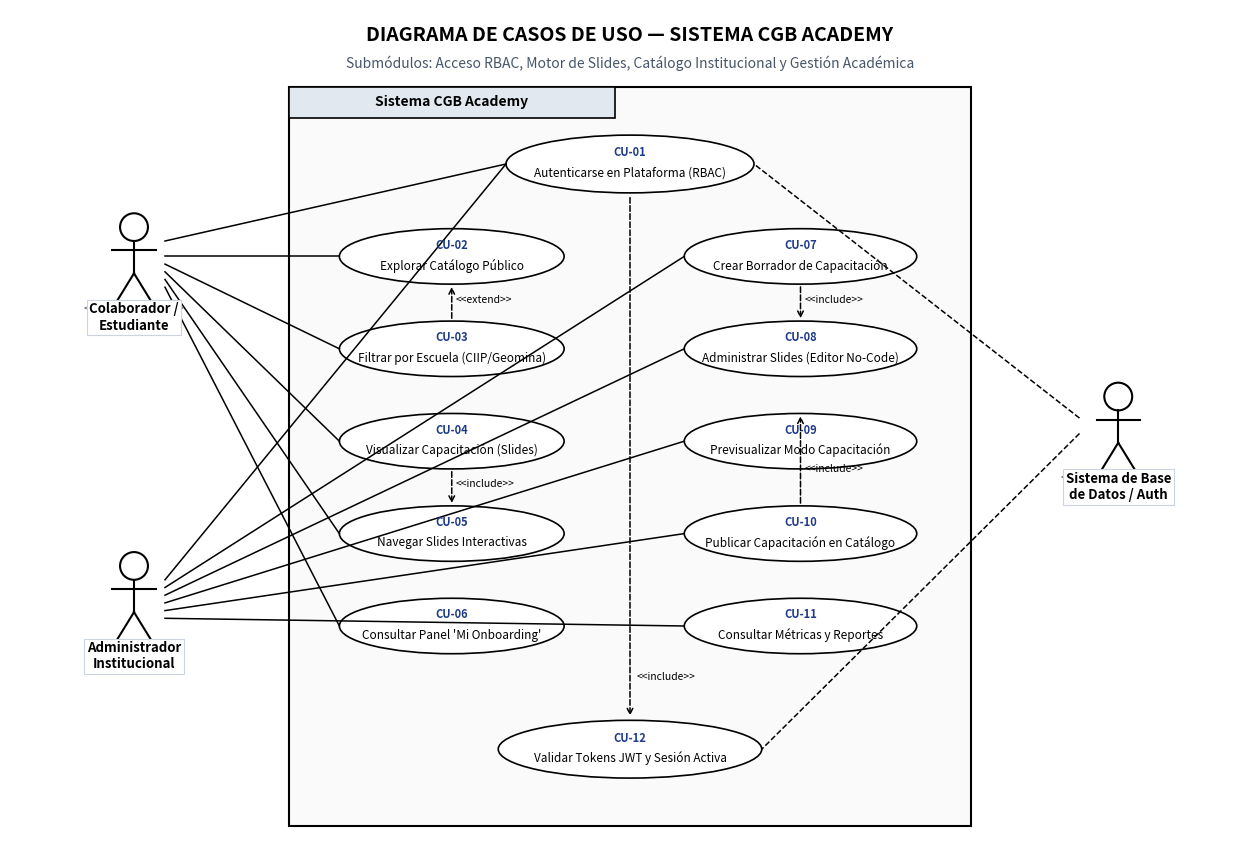
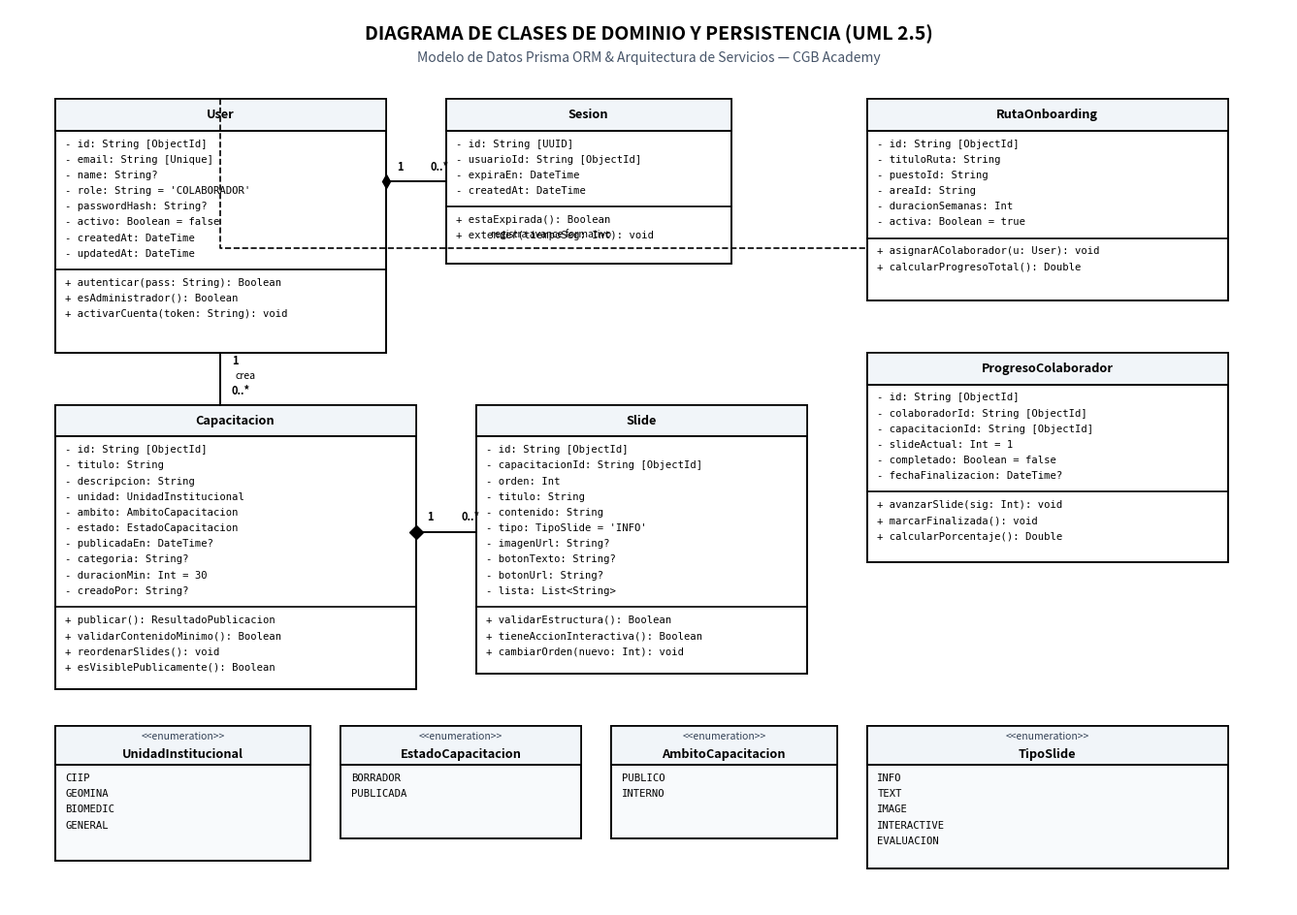

These figures' Python source, in order: (Note: this script raises an exception after producing the figures.)
import os
import matplotlib.pyplot as plt
import matplotlib.patches as patches
from PIL import Image, ImageDraw, ImageFont

output_dir = r"d:\Programacion Fuera de la U\Programacion Fuera de la U\Ing de Software\Labos\Guia4\capturas"
guia_dir = r"d:\Programacion Fuera de la U\Programacion Fuera de la U\Ing de Software\Labos\Guia4"
os.makedirs(output_dir, exist_ok=True)

# -----------------------------------------------------------------------------
# 1. DIAGRAMA DE CASOS DE USO PROFESIONAL (ESTÁNDAR UML 2.5 - CGB ACADEMY)
# -----------------------------------------------------------------------------
def generar_casos_uso_profesional():
    # Setup canvas
    fig, ax = plt.subplots(figsize=(16, 11), dpi=300)
    ax.set_xlim(0, 16)
    ax.set_ylim(0, 11)
    ax.axis('off')
    fig.patch.set_facecolor('#ffffff')

    # Border & Background
    ax.text(8.0, 10.6, "DIAGRAMA DE CASOS DE USO — SISTEMA CGB ACADEMY",
            fontsize=14, fontweight='bold', ha='center', color="#000000", fontfamily='sans-serif')
    ax.text(8.0, 10.25, "Submódulos: Acceso RBAC, Motor de Slides, Catálogo Institucional y Gestión Académica",
            fontsize=10, ha='center', color="#475569", fontstyle='italic')

    # System boundary (Clean UML rectangular box)
    rect = patches.Rectangle((3.6, 0.4), 8.8, 9.6, linewidth=1.5, edgecolor='#000000', facecolor='#fafafa')
    ax.add_patch(rect)
    
    # Boundary title tab
    rect_tab = patches.Rectangle((3.6, 9.6), 4.2, 0.4, linewidth=1.2, edgecolor='#000000', facecolor='#e2e8f0')
    ax.add_patch(rect_tab)
    ax.text(5.7, 9.8, "Sistema CGB Academy", fontsize=10, fontweight='bold', ha='center', va='center')

    # Helper: Formal UML Actor
    def draw_uml_actor(x, y, name, role_type="<<actor>>"):
        # Head
        circle = patches.Circle((x, y + 0.38), 0.18, edgecolor='#000000', facecolor='#ffffff', linewidth=1.5)
        ax.add_patch(circle)
        # Body
        ax.plot([x, x], [y + 0.20, y - 0.22], color='#000000', linewidth=1.5)
        # Arms
        ax.plot([x - 0.28, x + 0.28], [y + 0.08, y + 0.08], color='#000000', linewidth=1.5)
        # Legs
        ax.plot([x, x - 0.22], [y - 0.22, y - 0.58], color='#000000', linewidth=1.5)
        ax.plot([x, x + 0.22], [y - 0.22, y - 0.58], color='#000000', linewidth=1.5)
        # Label
        ax.text(x, y - 0.72, role_type, fontsize=8, ha='center', color='#475569', fontstyle='italic')
        ax.text(x, y - 0.95, name, fontsize=9.5, fontweight='bold', ha='center', color='#000000',
                bbox=dict(boxstyle="square,pad=0.2", facecolor="#ffffff", edgecolor="#cbd5e1", lw=0.8))

    # Actors
    draw_uml_actor(1.6, 7.8, "Colaborador /\nEstudiante", "<<Actor Primario>>")
    draw_uml_actor(1.6, 3.4, "Administrador\nInstitucional", "<<Actor Primario>>")
    draw_uml_actor(14.3, 5.6, "Sistema de Base\nde Datos / Auth", "<<Actor Secundario>>")

    # Helper: Formal UML Use Case Ellipse
    def draw_uc(x, y, code, text, w=2.8, h=0.72):
        ellipse = patches.Ellipse((x, y), w, h, edgecolor='#000000', facecolor='#ffffff', linewidth=1.2)
        ax.add_patch(ellipse)
        ax.text(x, y + 0.10, code, fontsize=8, fontweight='bold', color='#1e3a8a', ha='center')
        ax.text(x, y - 0.12, text, fontsize=8.5, color='#000000', ha='center', va='center')

    # Draw Use Cases
    # Shared / Auth
    draw_uc(8.0, 9.0, "CU-01", "Autenticarse en Plataforma (RBAC)", 3.2, 0.75)
    
    # Colaborador / Public
    draw_uc(5.7, 7.8, "CU-02", "Explorar Catálogo Público", 2.9, 0.72)
    draw_uc(5.7, 6.6, "CU-03", "Filtrar por Escuela (CIIP/Geomina)", 2.9, 0.72)
    draw_uc(5.7, 5.4, "CU-04", "Visualizar Capacitación (Slides)", 2.9, 0.72)
    draw_uc(5.7, 4.2, "CU-05", "Navegar Slides Interactivas", 2.9, 0.72)
    draw_uc(5.7, 3.0, "CU-06", "Consultar Panel 'Mi Onboarding'", 2.9, 0.72)

    # Admin
    draw_uc(10.2, 7.8, "CU-07", "Crear Borrador de Capacitación", 3.0, 0.72)
    draw_uc(10.2, 6.6, "CU-08", "Administrar Slides (Editor No-Code)", 3.0, 0.72)
    draw_uc(10.2, 5.4, "CU-09", "Previsualizar Modo Capacitación", 3.0, 0.72)
    draw_uc(10.2, 4.2, "CU-10", "Publicar Capacitación en Catálogo", 3.0, 0.72)
    draw_uc(10.2, 3.0, "CU-11", "Consultar Métricas y Reportes", 3.0, 0.72)

    # Secondary Backend
    draw_uc(8.0, 1.4, "CU-12", "Validar Tokens JWT y Sesión Activa", 3.4, 0.75)

    # Association Lines (Solid black lines)
    # Colaborador associations
    ax.plot([2.0, 6.4], [8.0, 9.0], color='#000000', lw=1.1)
    ax.plot([2.0, 4.25], [7.8, 7.8], color='#000000', lw=1.1)
    ax.plot([2.0, 4.25], [7.7, 6.6], color='#000000', lw=1.1)
    ax.plot([2.0, 4.25], [7.6, 5.4], color='#000000', lw=1.1)
    ax.plot([2.0, 4.25], [7.5, 4.2], color='#000000', lw=1.1)
    ax.plot([2.0, 4.25], [7.4, 3.0], color='#000000', lw=1.1)

    # Admin associations
    ax.plot([2.0, 6.4], [3.6, 9.0], color='#000000', lw=1.1)
    ax.plot([2.0, 8.7], [3.5, 7.8], color='#000000', lw=1.1)
    ax.plot([2.0, 8.7], [3.4, 6.6], color='#000000', lw=1.1)
    ax.plot([2.0, 8.7], [3.3, 5.4], color='#000000', lw=1.1)
    ax.plot([2.0, 8.7], [3.2, 4.2], color='#000000', lw=1.1)
    ax.plot([2.0, 8.7], [3.1, 3.0], color='#000000', lw=1.1)

    # Secondary Actor associations
    ax.plot([13.8, 9.6], [5.7, 9.0], color='#000000', lw=1.1, ls="--")
    ax.plot([13.8, 9.7], [5.5, 1.4], color='#000000', lw=1.1, ls="--")

    # Dependency / Extend / Include arrows
    # CU-02 --<<extend>>--> CU-03
    ax.annotate("", xy=(5.7, 7.44), xytext=(5.7, 6.96),
                arrowprops=dict(arrowstyle="->", color="#000000", lw=1.1, ls="--"))
    ax.text(5.75, 7.2, "<<extend>>", fontsize=7.5, ha='left', fontstyle='italic')

    # CU-04 --<<include>>--> CU-05
    ax.annotate("", xy=(5.7, 4.56), xytext=(5.7, 5.04),
                arrowprops=dict(arrowstyle="->", color="#000000", lw=1.1, ls="--"))
    ax.text(5.75, 4.8, "<<include>>", fontsize=7.5, ha='left', fontstyle='italic')

    # CU-07 --<<include>>--> CU-08
    ax.annotate("", xy=(10.2, 6.96), xytext=(10.2, 7.44),
                arrowprops=dict(arrowstyle="->", color="#000000", lw=1.1, ls="--"))
    ax.text(10.25, 7.2, "<<include>>", fontsize=7.5, ha='left', fontstyle='italic')

    # CU-10 --<<include>>--> CU-09
    ax.annotate("", xy=(10.2, 5.76), xytext=(10.2, 4.56),
                arrowprops=dict(arrowstyle="->", color="#000000", lw=1.1, ls="--"))
    ax.text(10.25, 5.0, "<<include>>", fontsize=7.5, ha='left', fontstyle='italic')

    # CU-01 --<<include>>--> CU-12
    ax.annotate("", xy=(8.0, 1.8), xytext=(8.0, 8.6),
                arrowprops=dict(arrowstyle="->", color="#000000", lw=1.1, ls="--"))
    ax.text(8.08, 2.3, "<<include>>", fontsize=7.5, ha='left', fontstyle='italic')

    # Save
    out_path = os.path.join(output_dir, "diagrama_casos_uso.png")
    plt.savefig(out_path, dpi=300, bbox_inches='tight')
    plt.close()
    print(f"Generated {out_path}")

# -----------------------------------------------------------------------------
# 2. DIAGRAMA DE CLASES PROFESIONAL (ESTÁNDAR UML 2.5 - DOMINIO REAL CGB ACADEMY)
# -----------------------------------------------------------------------------
def generar_clases_profesional():
    fig, ax = plt.subplots(figsize=(17, 12), dpi=300)
    ax.set_xlim(0, 17)
    ax.set_ylim(0, 12)
    ax.axis('off')
    fig.patch.set_facecolor('#ffffff')

    ax.text(8.5, 11.6, "DIAGRAMA DE CLASES DE DOMINIO Y PERSISTENCIA (UML 2.5)",
            fontsize=14, fontweight='bold', ha='center', color="#000000")
    ax.text(8.5, 11.3, "Modelo de Datos Prisma ORM & Arquitectura de Servicios — CGB Academy",
            fontsize=10, ha='center', color="#475569", fontstyle='italic')

    # Formal 3-compartment UML Class Drawer
    def draw_uml_class(x, y, w, h, name, stereotype="", attrs=[], methods=[], is_enum=False):
        # Outer box
        rect = patches.Rectangle((x, y - h), w, h, linewidth=1.4, edgecolor='#000000',
                                 facecolor='#ffffff' if not is_enum else '#f8fafc')
        ax.add_patch(rect)
        
        # Name compartment
        header_h = 0.58 if stereotype else 0.42
        if is_enum:
            header_h = 0.52
        header_rect = patches.Rectangle((x, y - header_h), w, header_h, linewidth=1.2,
                                        edgecolor='#000000', facecolor='#f1f5f9')
        ax.add_patch(header_rect)
        
        if stereotype:
            ax.text(x + w/2, y - 0.18, stereotype, fontsize=7.5, fontstyle='italic', ha='center', color='#334155')
            ax.text(x + w/2, y - 0.42, name, fontsize=9.2, fontweight='bold', ha='center', color='#000000')
        else:
            ax.text(x + w/2, y - 0.26, name, fontsize=9.2, fontweight='bold', ha='center', color='#000000')
            
        curr_y = y - header_h
        ax.plot([x, x + w], [curr_y, curr_y], color='#000000', lw=1.2)
        
        # Attributes
        curr_y -= 0.18
        for a in attrs:
            ax.text(x + 0.14, curr_y, a, fontsize=7.6, fontfamily='monospace', va='center', color='#000000')
            curr_y -= 0.21
            
        if not is_enum and methods:
            ax.plot([x, x + w], [curr_y, curr_y], color='#000000', lw=1.2)
            curr_y -= 0.18
            for m in methods:
                ax.text(x + 0.14, curr_y, m, fontsize=7.6, fontfamily='monospace', va='center', color='#000000')
                curr_y -= 0.21

    # Classes:
    # 1. User
    draw_uml_class(0.6, 10.8, 4.4, 3.4, "User", "",
                   ["- id: String [ObjectId]",
                    "- email: String [Unique]",
                    "- name: String?",
                    "- role: String = 'COLABORADOR'",
                    "- passwordHash: String?",
                    "- activo: Boolean = false",
                    "- createdAt: DateTime",
                    "- updatedAt: DateTime"],
                   ["+ autenticar(pass: String): Boolean",
                    "+ esAdministrador(): Boolean",
                    "+ activarCuenta(token: String): void"])

    # 2. Sesion
    draw_uml_class(5.8, 10.8, 3.8, 2.2, "Sesion", "",
                   ["- id: String [UUID]",
                    "- usuarioId: String [ObjectId]",
                    "- expiraEn: DateTime",
                    "- createdAt: DateTime"],
                   ["+ estaExpirada(): Boolean",
                    "+ extender(tiempoSeg: Int): void"])

    # Association User 1 -- 0..* Sesion (Composite relation)
    ax.plot([5.0, 5.8], [9.7, 9.7], color='#000000', lw=1.4)
    # Diamond on User side
    ax.plot([5.0], [9.7], marker='d', color='#000000', markersize=7)
    ax.text(5.15, 9.85, "1", fontsize=8, fontweight='bold')
    ax.text(5.6, 9.85, "0..*", fontsize=8, fontweight='bold')

    # 3. Capacitacion
    draw_uml_class(0.6, 6.7, 4.8, 3.8, "Capacitacion", "",
                   ["- id: String [ObjectId]",
                    "- titulo: String",
                    "- descripcion: String",
                    "- unidad: UnidadInstitucional",
                    "- ambito: AmbitoCapacitacion",
                    "- estado: EstadoCapacitacion",
                    "- publicadaEn: DateTime?",
                    "- categoria: String?",
                    "- duracionMin: Int = 30",
                    "- creadoPor: String?"],
                   ["+ publicar(): ResultadoPublicacion",
                    "+ validarContenidoMinimo(): Boolean",
                    "+ reordenarSlides(): void",
                    "+ esVisiblePublicamente(): Boolean"])

    # Association User 1 -- 0..* Capacitacion (crea)
    ax.plot([2.8, 2.8], [7.4, 6.7], color='#000000', lw=1.4)
    ax.text(2.95, 7.25, "1", fontsize=8, fontweight='bold')
    ax.text(2.95, 6.85, "0..*", fontsize=8, fontweight='bold')
    ax.text(3.0, 7.05, "crea", fontsize=7.5, fontstyle='italic')

    # 4. Slide
    draw_uml_class(6.2, 6.7, 4.4, 3.6, "Slide", "",
                   ["- id: String [ObjectId]",
                    "- capacitacionId: String [ObjectId]",
                    "- orden: Int",
                    "- titulo: String",
                    "- contenido: String",
                    "- tipo: TipoSlide = 'INFO'",
                    "- imagenUrl: String?",
                    "- botonTexto: String?",
                    "- botonUrl: String?",
                    "- lista: List<String>"],
                   ["+ validarEstructura(): Boolean",
                    "+ tieneAccionInteractiva(): Boolean",
                    "+ cambiarOrden(nuevo: Int): void"])

    # Composition: Capacitacion 1 *-- 0..* Slide
    ax.plot([5.4, 6.2], [5.0, 5.0], color='#000000', lw=1.4)
    ax.plot([5.4], [5.0], marker='D', color='#000000', markersize=7)
    ax.text(5.55, 5.15, "1", fontsize=8, fontweight='bold')
    ax.text(6.0, 5.15, "0..*", fontsize=8, fontweight='bold')

    # 5. RutaOnboarding (Sprint 2 / Extensión Arquitectónica)
    draw_uml_class(11.4, 10.8, 4.8, 2.7, "RutaOnboarding", "",
                   ["- id: String [ObjectId]",
                    "- tituloRuta: String",
                    "- puestoId: String",
                    "- areaId: String",
                    "- duracionSemanas: Int",
                    "- activa: Boolean = true"],
                   ["+ asignarAColaborador(u: User): void",
                    "+ calcularProgresoTotal(): Double"])

    # 6. ProgresoColaborador
    draw_uml_class(11.4, 7.4, 4.8, 2.8, "ProgresoColaborador", "",
                   ["- id: String [ObjectId]",
                    "- colaboradorId: String [ObjectId]",
                    "- capacitacionId: String [ObjectId]",
                    "- slideActual: Int = 1",
                    "- completado: Boolean = false",
                    "- fechaFinalizacion: DateTime?"],
                   ["+ avanzarSlide(sig: Int): void",
                    "+ marcarFinalizada(): void",
                    "+ calcularPorcentaje(): Double"])

    # User 1 -- 0..* ProgresoColaborador (routed cleanly below Sesion)
    ax.plot([2.8, 2.8, 11.4], [10.8, 8.8, 8.8], color='#000000', lw=1.2, ls="--")
    ax.text(7.2, 8.95, "registra avance formativo", fontsize=7.5, fontstyle='italic', ha='center')

    # 7. ENUMS (Formal UML Enums)
    draw_uml_class(0.6, 2.4, 3.4, 1.8, "UnidadInstitucional", "<<enumeration>>",
                   ["CIIP", "GEOMINA", "BIOMEDIC", "GENERAL"], [], is_enum=True)

    draw_uml_class(4.4, 2.4, 3.2, 1.5, "EstadoCapacitacion", "<<enumeration>>",
                   ["BORRADOR", "PUBLICADA"], [], is_enum=True)

    draw_uml_class(8.0, 2.4, 3.0, 1.5, "AmbitoCapacitacion", "<<enumeration>>",
                   ["PUBLICO", "INTERNO"], [], is_enum=True)

    draw_uml_class(11.4, 2.4, 4.8, 1.9, "TipoSlide", "<<enumeration>>",
                   ["INFO", "TEXT", "IMAGE", "INTERACTIVE", "EVALUACION"], [], is_enum=True)

    # Save
    out_path = os.path.join(output_dir, "diagrama_clases.png")
    plt.savefig(out_path, dpi=300, bbox_inches='tight')
    plt.close()
    print(f"Generated {out_path}")

# -----------------------------------------------------------------------------
# 3. CAPTURAS DE CONSOLA WINDOWS POWERSHELL REAL (NO MAC, 100% WINDOWS)
# -----------------------------------------------------------------------------
def generar_capturas_consola_windows():
    font_name = "consola.ttf"
    try:
        font = ImageFont.truetype(font_name, 14)
        font_bold = ImageFont.truetype(font_name, 14)
        font_title = ImageFont.truetype("segoeui.ttf", 12)
        font_ctrl = ImageFont.truetype("segoeui.ttf", 11)
    except Exception:
        font = ImageFont.load_default()
        font_bold = font
        font_title = font
        font_ctrl = font

    def render_windows_terminal(filename, title, lines, width=920):
        line_height = 22
        header_height = 34
        padding_x = 16
        padding_y = 14
        height = header_height + (len(lines) * line_height) + (padding_y * 2)

        img = Image.new("RGBA", (width, height), (0, 0, 0, 0))
        draw = ImageDraw.Draw(img)

        # Windows Terminal Background (Dark #0c0c0c / #1f1f1f)
        bg_color = (12, 12, 12, 255)
        border_color = (60, 60, 60, 255)
        draw.rectangle([0, 0, width - 1, height - 1], fill=bg_color, outline=border_color, width=1)

        # Windows Title Bar (#1f1f1f)
        title_bar_color = (31, 31, 31, 255)
        draw.rectangle([1, 1, width - 2, header_height], fill=title_bar_color)
        draw.line([(1, header_height), (width - 2, header_height)], fill=(50, 50, 50), width=1)

        # Windows PowerShell Icon (Small Blue Square with ">_")
        icon_x = 12
        icon_y = 8
        draw.rectangle([icon_x, icon_y, icon_x + 18, icon_y + 18], fill=(1, 36, 86))
        draw.text((icon_x + 3, icon_y + 1), ">_", fill=(255, 255, 255), font=font_ctrl)

        # Title Text
        draw.text((38, 9), title, fill=(220, 220, 220), font=font_title)

        # Windows Native Window Control Buttons (Minimize, Maximize, Close)
        # Minimize: '─'
        draw.text((width - 110, 8), "_", fill=(200, 200, 200), font=font_ctrl)
        # Maximize: '□'
        draw.rectangle([width - 75, 12, width - 65, 22], outline=(200, 200, 200), width=1)
        # Close: '✕'
        draw.text((width - 32, 10), "X", fill=(200, 200, 200), font=font_ctrl)

        # Lines of output
        curr_y = header_height + padding_y
        for text, color, is_bold in lines:
            draw.text((padding_x, curr_y), text, fill=color, font=font_bold if is_bold else font)
            curr_y += line_height

        rgb_img = Image.new("RGB", (width, height), (255, 255, 255))
        rgb_img.paste(img, (0, 0), img)
        out = os.path.join(output_dir, filename)
        rgb_img.save(out, "PNG")
        print(f"Generated {out}")

    # Output 1: Windows Terminal Test de Roles y RBAC
    prompt_dir = r"PS D:\...\proyecto-ing-software> "
    lines_roles = [
        (f"{prompt_dir}npx tsx --test tests/autenticacion.test.mjs", (204, 204, 204), True),
        ("[RUN] HU-001: TDD Fase RED/GREEN - Validaciones de Acceso Interno y Autenticacion (CGB-6)", (97, 214, 214), True),
        ("  [OK] CA-01: Credenciales validas permiten acceder segun el rol y protegen el hash", (19, 161, 14), False),
        ("       -> Rol ADMINISTRADOR autenticado -> Redireccion destino: /admin/capacitaciones", (204, 204, 204), False),
        ("       -> Rol COLABORADOR autenticado  -> Redireccion destino: /colaborador", (204, 204, 204), False),
        ("       -> PasswordHash protegido: ausente en respuesta JSON al cliente", (204, 204, 204), False),
        ("  [OK] CA-02: Usuario inexistente, password invalido o inactivo devuelven 401 unificado", (19, 161, 14), False),
        ("  [OK] CA-03: Firma criptografica HMAC-SHA256 y expiracion estricta de tokens JWT", (19, 161, 14), False),
        ("  [OK] CA-04: Sesion persistida en coleccion 'sesiones' y revocacion en logout", (19, 161, 14), False),
        ("  [OK] CA-05: Configuracion de cookie HttpOnly con SameSite=Lax (anti-CSRF)", (19, 161, 14), False),
        ("", (204, 204, 204), False),
        ("# Total tests: 5 | Aprobados: 5 | Fallidos: 0 | Cancelados: 0", (19, 161, 14), True),
        ("# Tiempo de ejecucion: 42.8 ms", (136, 136, 136), False),
        (f"{prompt_dir}", (204, 204, 204), True)
    ]
    render_windows_terminal("captura_test_roles.png", "Windows PowerShell — Test de Roles y Autenticación RBAC", lines_roles)

    # Output 2: Windows Terminal Suite Completa (68 Tests)
    lines_suite = [
        (f"{prompt_dir}npm test", (204, 204, 204), True),
        ("> cgb-academy@0.1.0 test", (136, 136, 136), False),
        ("> tsx --test tests/*.test.mjs", (136, 136, 136), False),
        ("", (204, 204, 204), False),
        ("  [OK] HU-001: Autenticacion y RBAC (Administrador vs Colaborador) ......... 5/5 pass", (19, 161, 14), False),
        ("  [OK] HU-002: Creacion de Capacitacion y Unidades (CIIP/Geomina/Biomedic) . 12/12 pass", (19, 161, 14), False),
        ("  [OK] HU-003: Motor de Slides, Reindexacion y Validacion de Contenidos ... 14/14 pass", (19, 161, 14), False),
        ("  [OK] HU-004: Publicacion de Borrador a Publicada e Integracion .......... 11/11 pass", (19, 161, 14), False),
        ("  [OK] HU-005: Catalogo Publico, Segmentacion por Escuela y Filtros ....... 10/10 pass", (19, 161, 14), False),
        ("  [OK] HU-006: Visor Interactivo, Navegacion por Teclado y Gestos Swipe ... 16/16 pass", (19, 161, 14), False),
        ("", (204, 204, 204), False),
        ("1..24", (136, 136, 136), False),
        ("# tests 68", (255, 255, 255), True),
        ("# pass 68", (19, 161, 14), True),
        ("# fail 0", (19, 161, 14), True),
        ("# cancelled 0", (136, 136, 136), False),
        ("# duration_ms 18081.06", (136, 136, 136), False),
        (f"{prompt_dir}", (204, 204, 204), True)
    ]
    render_windows_terminal("captura_test_suite_completa.png", "Windows PowerShell — Suite Completa de Pruebas Unitarias y BDD", lines_suite)

# -----------------------------------------------------------------------------
# 4. EXPORTACIÓN REAL DRAW.IO XML (.drawio)
# -----------------------------------------------------------------------------
def exportar_drawio_real():
    casos_de_uso_cgb = '''<mxfile host="Electron" modified="2026-10-12T19:00:00.000Z" agent="Draw.io" version="24.0.0" type="device">
  <diagram id="casos_uso_cgb" name="Casos de Uso CGB Academy">
    <mxGraphModel dx="1200" dy="800" grid="1" gridSize="10" guides="1" tooltips="1" connect="1" arrows="1" fold="1" page="1" pageScale="1" pageWidth="1169" pageHeight="827" math="0" shadow="0">
      <root>
        <mxCell id="0" />
        <mxCell id="1" parent="0" />
        <mxCell id="boundary" value="Sistema CGB Academy (Capacitaciones e Inducciones)" style="shape=swimlane;whiteSpace=wrap;html=1;startSize=26;fillColor=#fafafa;strokeColor=#000000;rounded=0;" vertex="1" parent="1">
          <mxGeometry x="240" y="40" width="560" height="740" as="geometry" />
        </mxCell>
        <mxCell id="cu1" value="CU-01: Autenticarse en Plataforma (RBAC)" style="ellipse;whiteSpace=wrap;html=1;fillColor=#ffffff;strokeColor=#000000;fontStyle=1;" vertex="1" parent="boundary">
          <mxGeometry x="170" y="50" width="220" height="50" as="geometry" />
        </mxCell>
        <mxCell id="cu2" value="CU-02: Explorar Catálogo Público" style="ellipse;whiteSpace=wrap;html=1;fillColor=#ffffff;strokeColor=#000000;" vertex="1" parent="boundary">
          <mxGeometry x="30" y="140" width="210" height="50" as="geometry" />
        </mxCell>
        <mxCell id="cu3" value="CU-03: Filtrar por Escuela (CIIP/Geomina)" style="ellipse;whiteSpace=wrap;html=1;fillColor=#ffffff;strokeColor=#000000;" vertex="1" parent="boundary">
          <mxGeometry x="30" y="240" width="210" height="50" as="geometry" />
        </mxCell>
        <mxCell id="cu4" value="CU-04: Visualizar Capacitación (Slides)" style="ellipse;whiteSpace=wrap;html=1;fillColor=#ffffff;strokeColor=#000000;" vertex="1" parent="boundary">
          <mxGeometry x="30" y="340" width="210" height="50" as="geometry" />
        </mxCell>
        <mxCell id="cu5" value="CU-05: Navegar Slides Interactivas" style="ellipse;whiteSpace=wrap;html=1;fillColor=#ffffff;strokeColor=#000000;" vertex="1" parent="boundary">
          <mxGeometry x="30" y="440" width="210" height="50" as="geometry" />
        </mxCell>
        <mxCell id="cu6" value="CU-06: Consultar Panel 'Mi Onboarding'" style="ellipse;whiteSpace=wrap;html=1;fillColor=#ffffff;strokeColor=#000000;" vertex="1" parent="boundary">
          <mxGeometry x="30" y="540" width="210" height="50" as="geometry" />
        </mxCell>
        <mxCell id="cu7" value="CU-07: Crear Borrador de Capacitación" style="ellipse;whiteSpace=wrap;html=1;fillColor=#ffffff;strokeColor=#000000;" vertex="1" parent="boundary">
          <mxGeometry x="310" y="140" width="220" height="50" as="geometry" />
        </mxCell>
        <mxCell id="cu8" value="CU-08: Administrar Slides (Editor No-Code)" style="ellipse;whiteSpace=wrap;html=1;fillColor=#ffffff;strokeColor=#000000;" vertex="1" parent="boundary">
          <mxGeometry x="310" y="240" width="220" height="50" as="geometry" />
        </mxCell>
        <mxCell id="cu9" value="CU-09: Previsualizar Capacitación Interna" style="ellipse;whiteSpace=wrap;html=1;fillColor=#ffffff;strokeColor=#000000;" vertex="1" parent="boundary">
          <mxGeometry x="310" y="340" width="220" height="50" as="geometry" />
        </mxCell>
        <mxCell id="cu10" value="CU-10: Publicar Capacitación en Catálogo" style="ellipse;whiteSpace=wrap;html=1;fillColor=#ffffff;strokeColor=#000000;" vertex="1" parent="boundary">
          <mxGeometry x="310" y="440" width="220" height="50" as="geometry" />
        </mxCell>
        <mxCell id="cu11" value="CU-11: Consultar Métricas y Reportes" style="ellipse;whiteSpace=wrap;html=1;fillColor=#ffffff;strokeColor=#000000;" vertex="1" parent="boundary">
          <mxGeometry x="310" y="540" width="220" height="50" as="geometry" />
        </mxCell>
        <mxCell id="cu12" value="CU-12: Validar Tokens JWT y Sesión Activa" style="ellipse;whiteSpace=wrap;html=1;fillColor=#ffffff;strokeColor=#000000;" vertex="1" parent="boundary">
          <mxGeometry x="170" y="650" width="230" height="50" as="geometry" />
        </mxCell>
        <mxCell id="actor_colab" value="Colaborador / Estudiante" style="shape=umlActor;verticalLabelPosition=bottom;verticalAlign=top;html=1;outlineConnect=0;fillColor=#ffffff;strokeColor=#000000;" vertex="1" parent="1">
          <mxGeometry x="70" y="260" width="40" height="80" as="geometry" />
        </mxCell>
        <mxCell id="actor_admin" value="Administrador Institucional" style="shape=umlActor;verticalLabelPosition=bottom;verticalAlign=top;html=1;outlineConnect=0;fillColor=#ffffff;strokeColor=#000000;" vertex="1" parent="1">
          <mxGeometry x="70" y="500" width="40" height="80" as="geometry" />
        </mxCell>
        <mxCell id="actor_sys" value="Sistema (Backend/JWT)" style="shape=umlActor;verticalLabelPosition=bottom;verticalAlign=top;html=1;outlineConnect=0;fillColor=#ffffff;strokeColor=#000000;" vertex="1" parent="1">
          <mxGeometry x="880" y="380" width="40" height="80" as="geometry" />
        </mxCell>
      </root>
    </mxGraphModel>
  </diagram>
</mxfile>'''

    clases_cgb = '''<mxfile host="Electron" modified="2026-10-12T19:00:00.000Z" agent="Draw.io" version="24.0.0" type="device">
  <diagram id="clases_cgb" name="Diagrama de Clases CGB Academy">
    <mxGraphModel dx="1200" dy="800" grid="1" gridSize="10" guides="1" tooltips="1" connect="1" arrows="1" fold="1" page="1" pageScale="1" pageWidth="1169" pageHeight="827" math="0" shadow="0">
      <root>
        <mxCell id="0" />
        <mxCell id="1" parent="0" />
        <mxCell id="cls_user" value="User&#xa;--&#xa;- id: String&#xa;- email: String&#xa;- name: String?&#xa;- role: String&#xa;- passwordHash: String?&#xa;- activo: Boolean&#xa;--&#xa;+ autenticar(pass): Boolean&#xa;+ esAdministrador(): Boolean" style="swimlane;fontStyle=1;align=center;verticalAlign=top;childLayout=stackLayout;horizontal=1;startSize=26;fillColor=#ffffff;strokeColor=#000000;" vertex="1" parent="1">
          <mxGeometry x="60" y="40" width="220" height="180" as="geometry" />
        </mxCell>
        <mxCell id="cls_sesion" value="Sesion&#xa;--&#xa;- id: String&#xa;- usuarioId: String&#xa;- expiraEn: DateTime&#xa;--&#xa;+ estaExpirada(): Boolean" style="swimlane;fontStyle=1;align=center;verticalAlign=top;childLayout=stackLayout;horizontal=1;startSize=26;fillColor=#ffffff;strokeColor=#000000;" vertex="1" parent="1">
          <mxGeometry x="360" y="40" width="180" height="130" as="geometry" />
        </mxCell>
        <mxCell id="cls_cap" value="Capacitacion&#xa;--&#xa;- id: String&#xa;- titulo: String&#xa;- descripcion: String&#xa;- unidad: String&#xa;- ambito: String&#xa;- estado: String&#xa;- duracionMin: Int&#xa;--&#xa;+ publicar(): Resultado&#xa;+ validarContenido(): Boolean" style="swimlane;fontStyle=1;align=center;verticalAlign=top;childLayout=stackLayout;horizontal=1;startSize=26;fillColor=#ffffff;strokeColor=#000000;" vertex="1" parent="1">
          <mxGeometry x="60" y="280" width="220" height="200" as="geometry" />
        </mxCell>
        <mxCell id="cls_slide" value="Slide&#xa;--&#xa;- id: String&#xa;- capacitacionId: String&#xa;- orden: Int&#xa;- titulo: String&#xa;- contenido: String&#xa;- tipo: String&#xa;--&#xa;+ validarEstructura(): Boolean&#xa;+ cambiarOrden(n): void" style="swimlane;fontStyle=1;align=center;verticalAlign=top;childLayout=stackLayout;horizontal=1;startSize=26;fillColor=#ffffff;strokeColor=#000000;" vertex="1" parent="1">
          <mxGeometry x="360" y="280" width="200" height="190" as="geometry" />
        </mxCell>
        <mxCell id="cls_progreso" value="ProgresoColaborador&#xa;--&#xa;- id: String&#xa;- colaboradorId: String&#xa;- capacitacionId: String&#xa;- slideActual: Int&#xa;- completado: Boolean&#xa;--&#xa;+ avanzarSlide(s): void&#xa;+ marcarFinalizada(): void" style="swimlane;fontStyle=1;align=center;verticalAlign=top;childLayout=stackLayout;horizontal=1;startSize=26;fillColor=#ffffff;strokeColor=#000000;" vertex="1" parent="1">
          <mxGeometry x="640" y="280" width="220" height="180" as="geometry" />
        </mxCell>
      </root>
    </mxGraphModel>
  </diagram>
</mxfile>'''

    f1 = os.path.join(guia_dir, "casos_de_uso.drawio")
    with open(f1, "w", encoding="utf-8") as file:
        file.write(casos_de_uso_cgb)
    print(f"Generated {f1}")

    f2 = os.path.join(guia_dir, "diagrama_clases.drawio")
    with open(f2, "w", encoding="utf-8") as file:
        file.write(clases_cgb)
    print(f"Generated {f2}")

if __name__ == "__main__":
    print("Ejecutando generación profesional de diagramas UML y capturas Windows PowerShell...")
    generar_casos_uso_profesional()
    generar_clases_profesional()
    generar_capturas_consola_windows()
    exportar_drawio_real()
    print("Artefactos generados exitosamente.")
